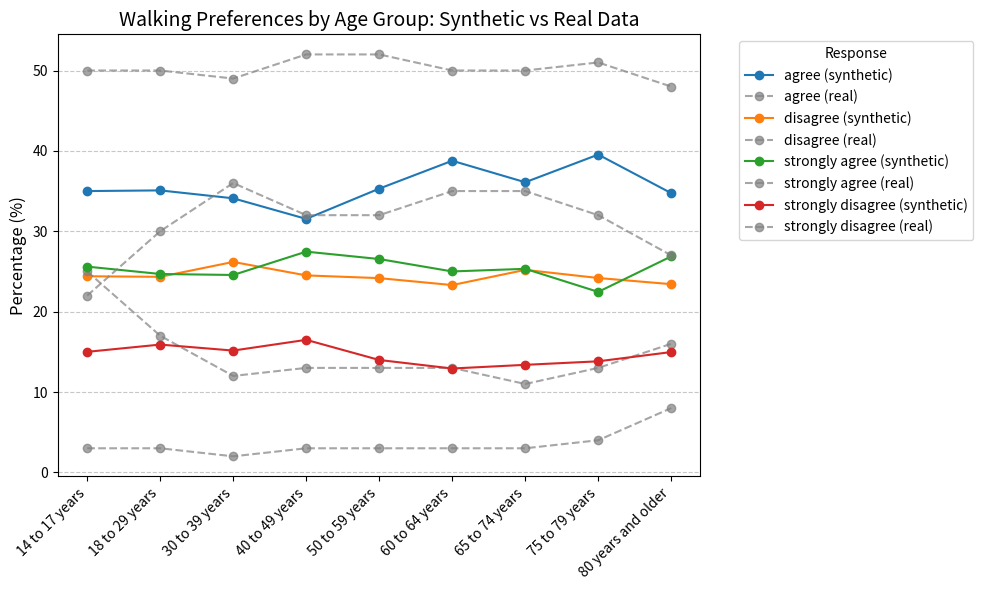

Write Python code to recreate this figure.
import pandas as pd
import matplotlib.pyplot as plt

# Original synthetic data
synthetic_age_group_data = {
    "Age Group": [
        "14 to 17 years", "18 to 29 years", "30 to 39 years", "40 to 49 years",
        "50 to 59 years", "60 to 64 years", "65 to 74 years", "75 to 79 years", "80 years and older"
    ],
    "agree": [35, 35.08329127, 34.10013532, 31.53745072, 35.30210455, 38.77118644, 36.09660574, 39.53934741, 34.74088292],
    "disagree": [24.4, 24.33114589, 26.18403248, 24.50722733, 24.16836388, 23.30508475, 25.19582245, 24.18426104, 23.41650672],
    "strongly agree": [25.6, 24.68450278, 24.56021651, 27.46386334, 26.54446707, 25.0, 25.32637076, 22.45681382, 26.87140115],
    "strongly disagree": [15, 15.90106007, 15.1556157, 16.49145861, 13.98506449, 12.92372881, 13.38120104, 13.81957774, 14.97120921]
}

# Real data for walking preferences
real_age_group_data = {
    "Age Group": [
        "14 to 17 years", "18 to 29 years", "30 to 39 years", "40 to 49 years",
        "50 to 59 years", "60 to 64 years", "65 to 74 years", "75 to 79 years", "80 years and older"
    ],
    "agree": [50, 50, 49, 52, 52, 50, 50, 51, 48],
    "disagree": [25, 17, 12, 13, 13, 13, 11, 13, 16],
    "strongly agree": [22, 30, 36, 32, 32, 35, 35, 32, 27],
    "strongly disagree": [3, 3, 2, 3, 3, 3, 3, 4, 8]
}

# Convert both datasets to DataFrames
synthetic_df = pd.DataFrame(synthetic_age_group_data)
real_df = pd.DataFrame(real_age_group_data)

# Set the Age Group as the index for better plotting
synthetic_df.set_index("Age Group", inplace=True)
real_df.set_index("Age Group", inplace=True)

# Plot the synthetic data with solid lines and real data with dashed grey lines
plt.figure(figsize=(10, 6))
for column in synthetic_df.columns:
    plt.plot(
        synthetic_df.index, synthetic_df[column], marker='o', label=f"{column} (synthetic)"
    )
    plt.plot(
        real_df.index, real_df[column], marker='o', linestyle='--', color='grey', alpha=0.7, label=f"{column} (real)"
    )

# Customize the plot
plt.title("Walking Preferences by Age Group: Synthetic vs Real Data", fontsize=14)
plt.ylabel("Percentage (%)", fontsize=12)
plt.legend(title="Response", fontsize=10, bbox_to_anchor=(1.05, 1), loc="upper left")
plt.xticks(rotation=45, fontsize=10, ha='right')
plt.grid(axis="y", linestyle="--", alpha=0.7)

# Remove x-axis label
plt.xlabel(None)

# Adjust layout
plt.tight_layout()
plt.show()
